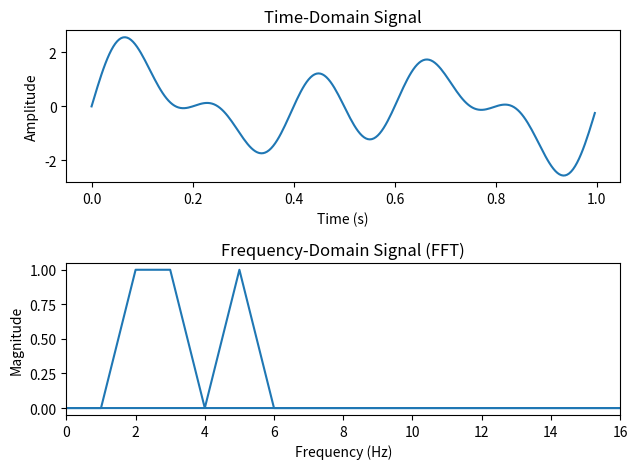

This figure's Python source:
import numpy as np
import matplotlib.pyplot as plt
import math


def FFT(P):
    n = len(P)

    if n == 1:
        return P

    w = np.exp((2j * np.pi) / n)

    pEven = P[0::2]
    pOdd = P[1::2]

    yEven = FFT(pEven)
    yOdd = FFT(pOdd)

    y = [0] * n
    halfN = math.floor(n / 2)

    for k in range(halfN):
        y[k] = yEven[k] + pow(w, k) * yOdd[k]
        y[k + halfN] = yEven[k] - pow(w, k) * yOdd[k]

    return y


# Parameters
sampling_freq = 256
duration = 1.0
frequencies = [2, 3, 5]

t = np.linspace(0, duration, int(sampling_freq * duration), endpoint=False)
P = np.zeros(len(t))

for freq in frequencies:
    P += np.sin(2 * np.pi * freq * t)

fftresult = np.abs(FFT(P))
freqs = np.fft.fftfreq(len(fftresult), 1/sampling_freq)

for i in range(len(t)):
    fftresult[i] = fftresult[i] / (sampling_freq/2)

# Plot the time-domain signal
plt.subplot(2, 1, 1)
plt.plot(t, P)
plt.xlabel('Time (s)')
plt.ylabel('Amplitude')
plt.title('Time-Domain Signal')

# Plot the frequency-domain representation
plt.subplot(2, 1, 2)
plt.plot(freqs, np.abs(fftresult))
plt.xlabel('Frequency (Hz)')
plt.ylabel('Magnitude')
plt.title('Frequency-Domain Signal (FFT)')
plt.xlim(0, 16)

plt.tight_layout()
plt.show()
